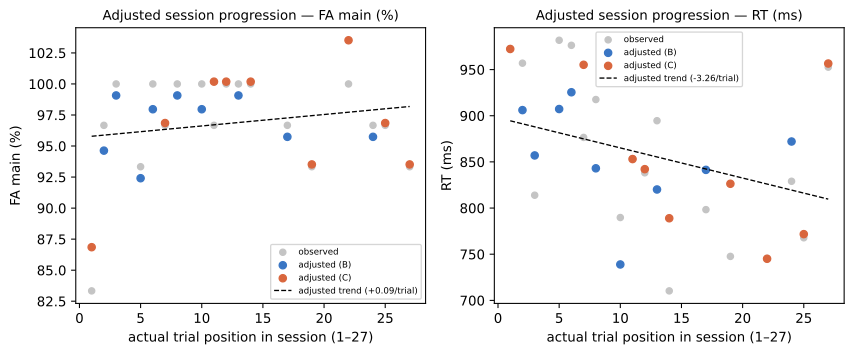

The table this chart was drawn from, first rows:
participant, position, condition, level, fa_main_raw, fa_main_adjusted, rt_correct_key_s_raw, rt_correct_key_s_adjusted
P07, 1, C, alpha, 0.8333, 0.8685, 0.9726, 0.9723
P07, 2, B, alpha, 0.9667, 0.9463, 0.9569, 0.9061
P07, 3, B, beta, 1.0, 0.9907, 0.8139, 0.857
P07, 5, B, gamma, 0.9333, 0.9241, 0.9817, 0.9073
P07, 6, B, alpha, 1.0, 0.9796, 0.9763, 0.9254
P07, 7, C, beta, 0.9667, 0.9685, 0.8765, 0.9552
P07, 8, B, gamma, 1.0, 0.9907, 0.9175, 0.8431
P07, 10, B, alpha, 1.0, 0.9796, 0.7897, 0.7389
P07, 11, C, alpha, 0.9667, 1.002, 0.8534, 0.8531
P07, 12, C, gamma, 1.0, 1.002, 0.8382, 0.8421
P07, 13, B, gamma, 1.0, 0.9907, 0.8946, 0.8201
P07, 14, C, beta, 1.0, 1.002, 0.7103, 0.789
P07, 17, B, beta, 0.9667, 0.9574, 0.7983, 0.8414
P07, 19, C, beta, 0.9333, 0.9352, 0.7476, 0.8263
P07, 22, C, alpha, 1.0, 1.035, 0.7454, 0.7451
P07, 24, B, beta, 0.9667, 0.9574, 0.829, 0.8721
P07, 25, C, gamma, 0.9667, 0.9685, 0.7678, 0.7717
P07, 27, C, gamma, 0.9333, 0.9352, 0.9526, 0.9566
